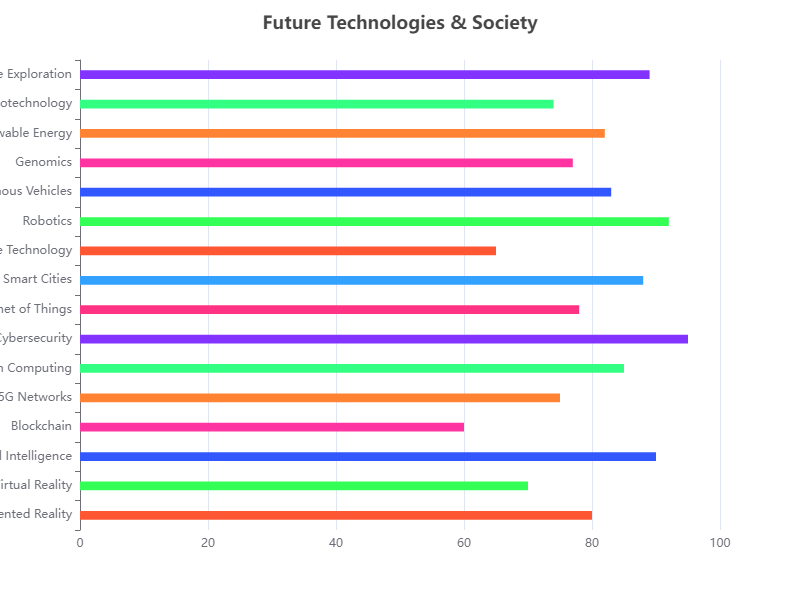

The table this chart was drawn from, first rows:
Category, Value
Augmented Reality, 80
Virtual Reality, 70
Artificial Intelligence, 90
Blockchain, 60
5G Networks, 75
Quantum Computing, 85
Cybersecurity, 95
Internet of Things, 78
Smart Cities, 88
Wearable Technology, 65
Robotics, 92
Autonomous Vehicles, 83
Genomics, 77
Renewable Energy, 82
Nanotechnology, 74
Space Exploration, 89
